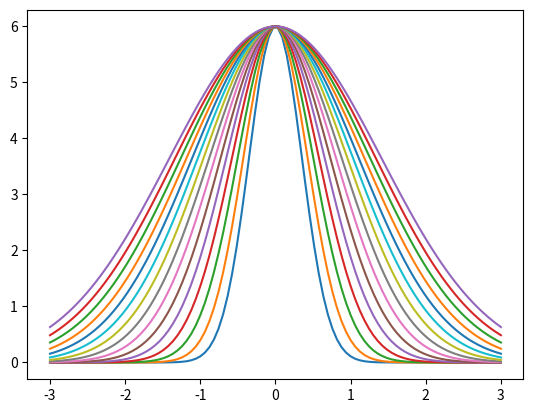

Source code (Python):
# [redacted]
# Date modified: 12/3/2024

#%%
# imports
import numpy as np
import matplotlib.pyplot as plt

#%%

num = np.linspace(.25,1,15)

resolution = 100
amplitude = 6
x = np.linspace(-3,3,resolution)
mu = 0
sigma = .5
for j in num:
    y = amplitude * np.e ** -(((1/2) * x - mu) / (j))**2
    plt.plot(x, y)

#%%

